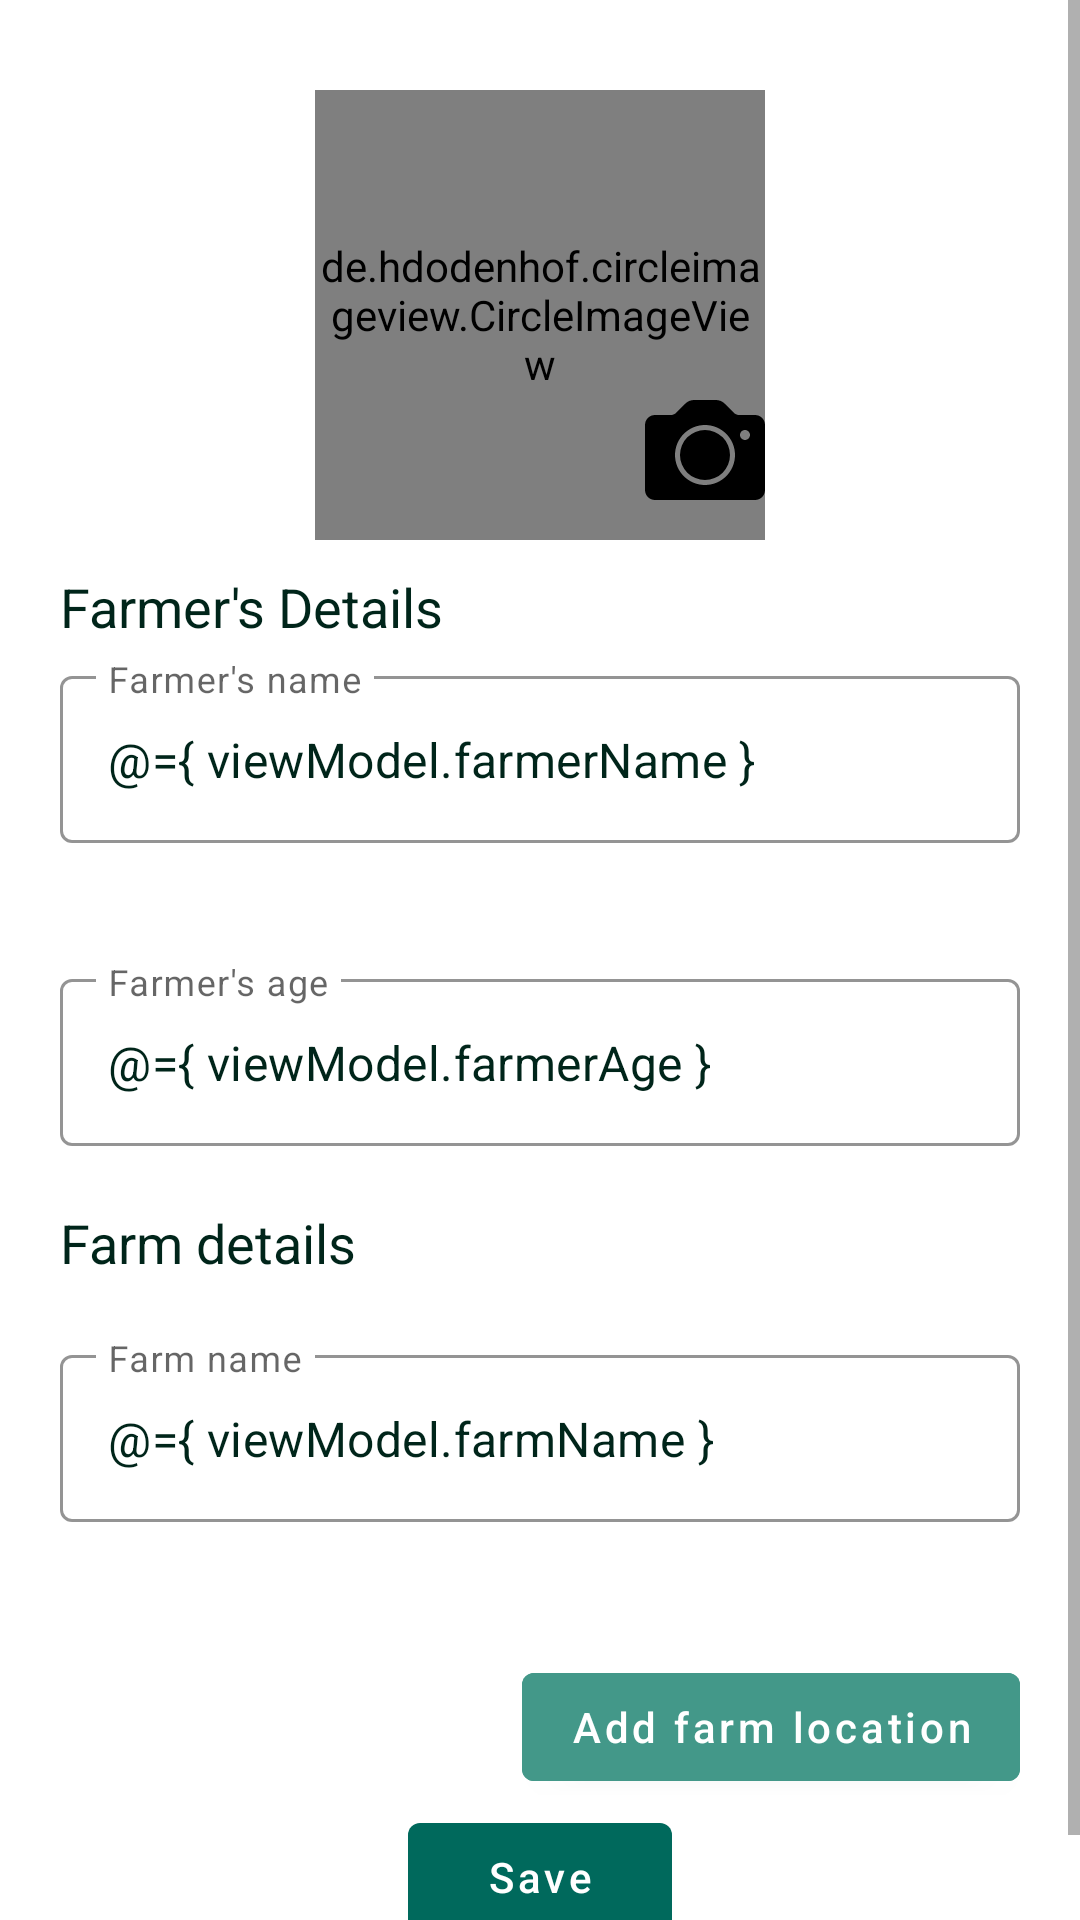

The Android layout XML behind this screen, and the referenced resources:
<!-- AndroidManifest.xml: application theme AppTheme -->
<!-- res/layout/fragment_add_farmer.xml -->
<?xml version="1.0" encoding="utf-8"?>
<layout xmlns:android="http://schemas.android.com/apk/res/android"
    xmlns:app="http://schemas.android.com/apk/res-auto"
    xmlns:tools="http://schemas.android.com/tools">

    <data>
        <variable
            name="viewModel"
            type="me.alberto.agrofarm.viewmodel.MainViewModel" />
    </data>

    <ScrollView
        android:layout_width="match_parent"
        android:layout_height="match_parent">

        <androidx.constraintlayout.widget.ConstraintLayout
            android:layout_width="match_parent"
            android:layout_height="match_parent"
            android:padding="20dp"
            tools:context=".screens.add_farmer.AddFarmer">

            <RelativeLayout
                android:id="@+id/rela_cont"
                android:layout_width="wrap_content"
                android:layout_height="wrap_content"
                app:layout_constraintEnd_toEndOf="parent"
                app:layout_constraintStart_toStartOf="parent"
                android:layout_marginTop="10dp"
                app:layout_constraintTop_toTopOf="parent">

                <de.hdodenhof.circleimageview.CircleImageView
                    android:id="@+id/profile_img"
                    android:layout_width="150dp"
                    android:layout_height="150dp"
                    android:src="@drawable/ic_profile"
                    app:civ_border_color="@color/secondaryDarkColor"
                    app:civ_border_width="2dp"
                    app:layout_constraintEnd_toEndOf="parent"
                    app:layout_constraintStart_toStartOf="parent"
                    app:layout_constraintTop_toTopOf="parent"
                    tools:src="@drawable/ic_farm_land_icon" />

                <ImageView
                    android:id="@+id/add_profile_img"
                    android:layout_width="40dp"
                    android:layout_height="40dp"
                    android:layout_marginTop="100dp"
                    android:layout_alignRight="@+id/profile_img"
                    android:src="@drawable/ic_camera"
                    android:layout_alignEnd="@+id/profile_img" />
            </RelativeLayout>

            <TextView
                android:id="@+id/textView4"
                android:layout_width="wrap_content"
                android:layout_height="wrap_content"
                android:layout_marginTop="10dp"
                android:text="@string/farmer_details"
                android:textColor="@color/secondaryDarkColor"
                android:textSize="18sp"
                app:layout_constraintStart_toStartOf="parent"
                app:layout_constraintTop_toBottomOf="@+id/rela_cont" />

            <com.google.android.material.textfield.TextInputLayout
                android:id="@+id/name_field"
                style="@style/Widget.MaterialComponents.TextInputLayout.OutlinedBox"
                android:layout_width="match_parent"
                android:layout_height="wrap_content"
                android:layout_marginTop="40dp"
                android:hint="@string/farmer_name"
                app:boxStrokeColor="@color/secondaryColor"
                app:layout_constraintEnd_toEndOf="parent"
                app:layout_constraintStart_toStartOf="parent"
                app:layout_constraintTop_toBottomOf="@+id/rela_cont">

                <com.google.android.material.textfield.TextInputEditText
                    android:id="@+id/email_input"
                    android:layout_width="match_parent"
                    android:layout_height="wrap_content"
                    android:inputType="text"
                    android:text="@={ viewModel.farmerName }"
                    android:textColor="@color/secondaryDarkColor" />

            </com.google.android.material.textfield.TextInputLayout>

            <com.google.android.material.textfield.TextInputLayout
                android:id="@+id/age_field"
                style="@style/Widget.MaterialComponents.TextInputLayout.OutlinedBox"
                android:layout_width="match_parent"
                android:layout_height="wrap_content"
                android:layout_marginTop="40dp"
                android:hint="@string/farmer_age"
                app:boxStrokeColor="@color/secondaryColor"
                app:layout_constraintEnd_toEndOf="parent"
                app:layout_constraintStart_toStartOf="parent"
                app:layout_constraintTop_toBottomOf="@+id/name_field">

                <com.google.android.material.textfield.TextInputEditText
                    android:id="@+id/age_input"
                    android:layout_width="match_parent"
                    android:layout_height="wrap_content"
                    android:inputType="number"
                    android:text="@={ viewModel.farmerAge }"
                    android:textColor="@color/secondaryDarkColor" />

            </com.google.android.material.textfield.TextInputLayout>


            <TextView
                android:id="@+id/textView5"
                android:layout_width="wrap_content"
                android:layout_height="wrap_content"
                android:layout_marginTop="20dp"
                android:text="@string/farm_details"
                android:textColor="@color/secondaryDarkColor"
                android:textSize="18sp"
                app:layout_constraintStart_toStartOf="parent"
                app:layout_constraintTop_toBottomOf="@+id/age_field" />


            <com.google.android.material.textfield.TextInputLayout
                android:id="@+id/farm_name_field"
                style="@style/Widget.MaterialComponents.TextInputLayout.OutlinedBox"
                android:layout_width="match_parent"
                android:layout_height="wrap_content"
                android:layout_marginTop="20dp"
                android:hint="@string/farm_name"
                app:boxStrokeColor="@color/secondaryColor"
                app:layout_constraintEnd_toEndOf="parent"
                app:layout_constraintStart_toStartOf="parent"
                app:layout_constraintTop_toBottomOf="@+id/textView5">

                <com.google.android.material.textfield.TextInputEditText
                    android:id="@+id/farm_name_input"
                    android:layout_width="match_parent"
                    android:layout_height="wrap_content"
                    android:inputType="text"
                    android:text="@={ viewModel.farmName }"
                    android:textColor="@color/secondaryDarkColor" />

            </com.google.android.material.textfield.TextInputLayout>

            <com.google.android.material.card.MaterialCardView
                android:id="@+id/location_container"
                android:layout_width="match_parent"
                android:layout_height="wrap_content"
                android:visibility="invisible"
                app:layout_constraintEnd_toEndOf="parent"
                app:layout_constraintTop_toBottomOf="@+id/farm_name_field">

                <TextView
                    android:id="@+id/farm_location"
                    android:layout_width="wrap_content"
                    android:layout_height="wrap_content"
                    android:textSize="18sp"
                    android:textColor="@color/secondaryDarkColor"
                    android:text="@{ viewModel.farmAddress }"
                    />

            </com.google.android.material.card.MaterialCardView>

            <com.google.android.material.button.MaterialButton
                android:id="@+id/add_farm"
                android:layout_width="wrap_content"
                android:layout_height="wrap_content"
                android:layout_marginTop="20dp"
                android:backgroundTint="@color/primaryLightColor"
                android:text="Add farm location"
                android:textAllCaps="false"
                app:layout_constraintEnd_toEndOf="parent"
                app:layout_constraintTop_toBottomOf="@+id/location_container" />


            <com.google.android.material.button.MaterialButton
                android:id="@+id/save_farmer"
                android:layout_width="wrap_content"
                android:layout_height="wrap_content"
                android:layout_marginTop="70dp"
                android:onClick="@{ () -> viewModel.onAddFarmer() }"
                android:text="Save"
                android:textAllCaps="false"
                app:layout_constraintBottom_toBottomOf="parent"
                app:layout_constraintEnd_toEndOf="parent"
                app:layout_constraintStart_toStartOf="parent"
                app:layout_constraintTop_toBottomOf="@+id/location_container" />

        </androidx.constraintlayout.widget.ConstraintLayout>
    </ScrollView>
</layout>
<!-- resources referenced by this layout -->
<resources>
  <color name="primaryLightColor">#439889</color>
  <color name="secondaryColor">#004d40</color>
  <color name="secondaryDarkColor">#00251a</color>
  <!-- drawable ic_camera (drawable) -->
  <vector android:height="48dp" android:viewportHeight="512"
      android:viewportWidth="512" android:width="48dp" xmlns:android="http://schemas.android.com/apk/res/android">
      <path android:fillColor="#FF000000" android:pathData="M256,277.333m-106.667,0a106.667,106.667 0,1 1,213.334 0a106.667,106.667 0,1 1,-213.334 0"/>
      <path android:fillColor="#FF000000" android:pathData="M469.333,106.667h-67.656c-8.552,0 -16.583,-3.333 -22.635,-9.375l-39,-39c-10.073,-10.073 -23.469,-15.625 -37.719,-15.625h-92.646c-14.25,0 -27.646,5.552 -37.719,15.625l-39,39c-6.052,6.042 -14.083,9.375 -22.635,9.375H42.667C19.135,106.667 0,125.802 0,149.333v277.333c0,23.531 19.135,42.667 42.667,42.667h426.667c23.531,0 42.667,-19.135 42.667,-42.667V149.333C512,125.802 492.865,106.667 469.333,106.667zM256,405.333c-70.583,0 -128,-57.417 -128,-128s57.417,-128 128,-128s128,57.417 128,128S326.583,405.333 256,405.333zM426.667,213.333c-11.76,0 -21.333,-9.573 -21.333,-21.333s9.573,-21.333 21.333,-21.333S448,180.24 448,192S438.427,213.333 426.667,213.333z"/>
  </vector>
  <!-- drawable ic_farm_land_icon: vector/xml drawable (drawable, 3711 chars, omitted) -->
  <string name="farm_details">Farm details</string>
  <string name="farm_name">Farm name</string>
  <string name="farmer_age">Farmer\'s age</string>
  <string name="farmer_details">Farmer\'s Details</string>
  <string name="farmer_name">Farmer\'s name</string>
  <style name="AppTheme" parent="Theme.MaterialComponents.Light.NoActionBar">
          
          <item name="colorPrimary">@color/primaryColor</item>
          <item name="colorPrimaryDark">@color/primaryDarkColor</item>
          <item name="colorAccent">@color/secondaryColor</item>
          <item name="android:textColorPrimary">@color/primaryTextColor</item>
          <item name="android:textColor">@color/primaryTextColor</item>
      </style>
  <color name="primaryColor">#00695c</color>
  <color name="primaryDarkColor">#003d33</color>
  <color name="primaryTextColor">#ffffff</color>
</resources>
